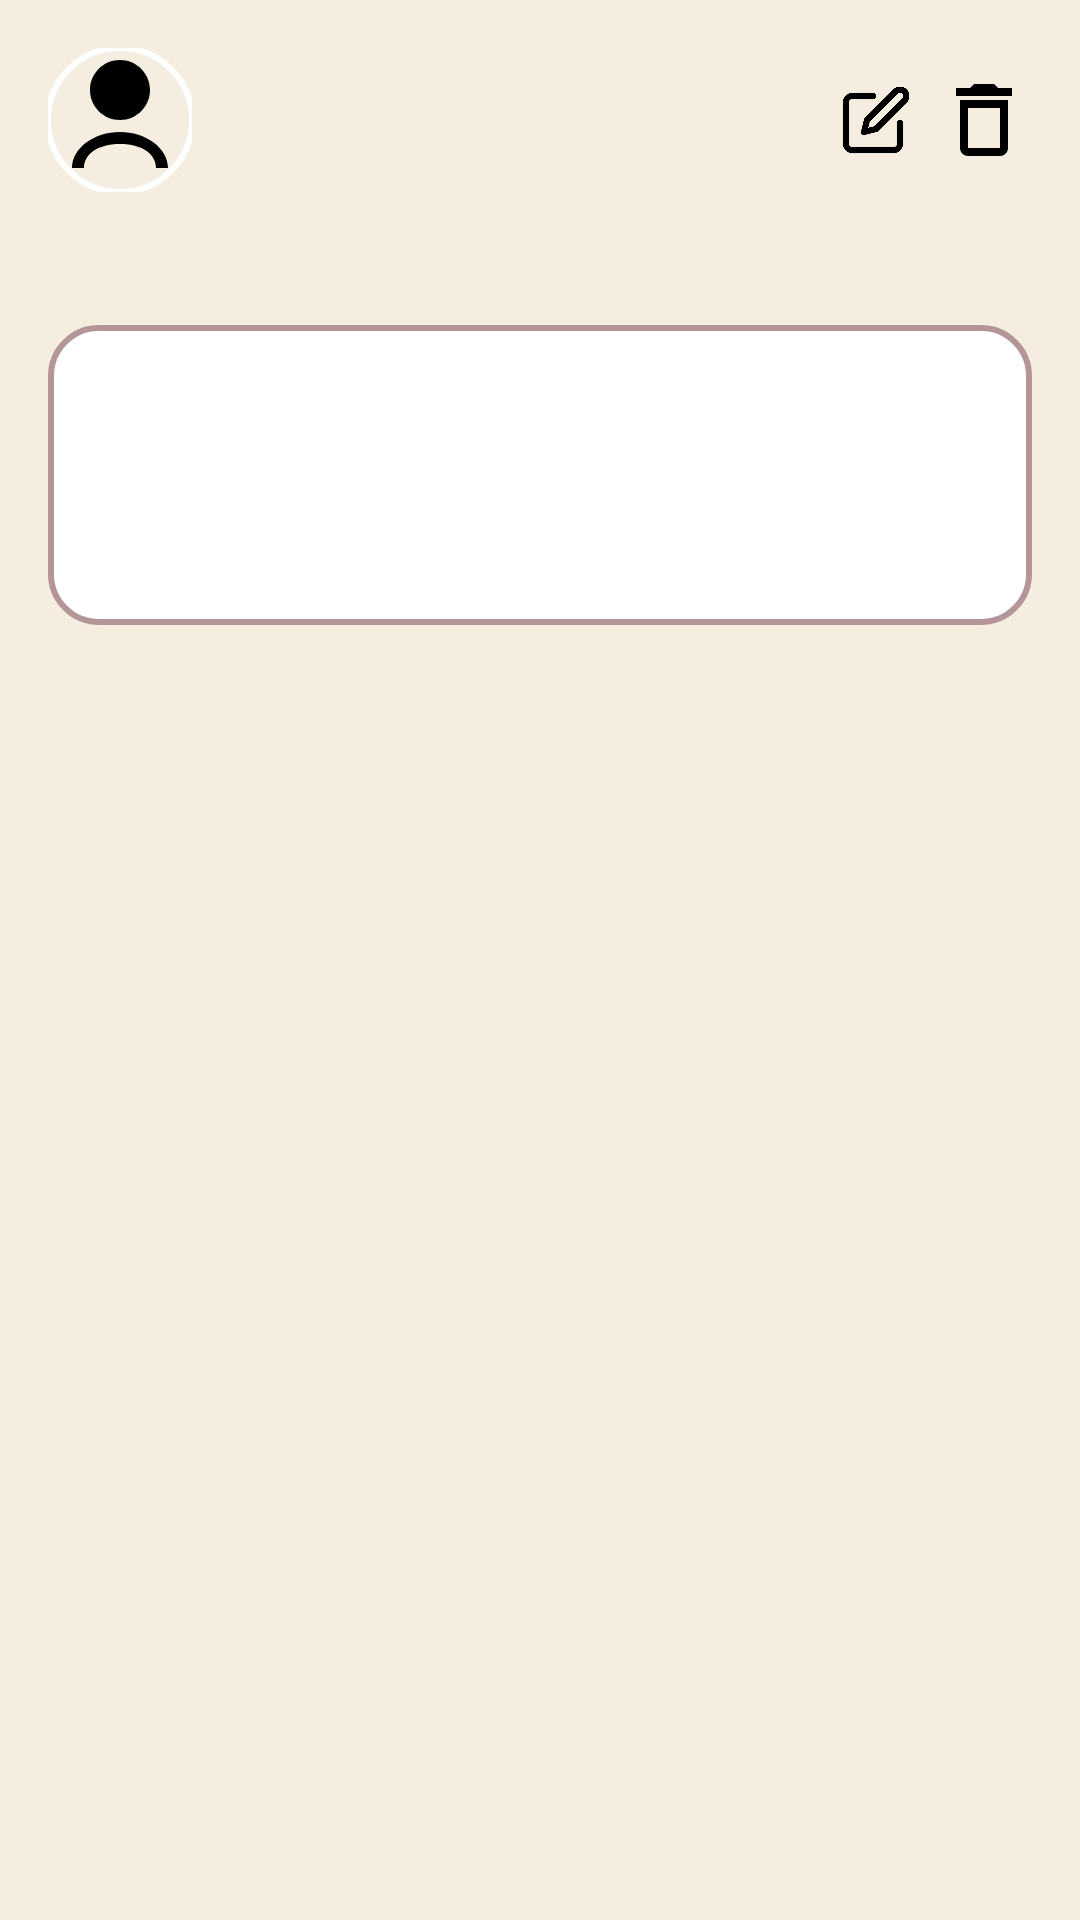

Produce the Android XML layout that renders to this screen, including the resource entries it uses.
<!-- AndroidManifest.xml: application theme Theme.Books -->
<!-- res/layout/fragment_book_post_item.xml -->
<?xml version="1.0" encoding="utf-8"?>
<LinearLayout xmlns:android="http://schemas.android.com/apk/res/android"
    android:layout_width="match_parent"
    android:layout_height="wrap_content"
    xmlns:app="http://schemas.android.com/apk/res-auto"
    android:orientation="vertical"
    android:padding="16dp"
    android:layout_marginBottom="12dp"
    android:background="#F5EDE0">

    <LinearLayout
        android:layout_width="match_parent"
        android:layout_height="wrap_content"
        android:orientation="horizontal"
        android:gravity="center_vertical">

        <com.google.android.material.imageview.ShapeableImageView
            android:id="@+id/profileImage"
            android:layout_width="48dp"
            android:layout_height="48dp"
            android:layout_marginEnd="8dp"
            android:scaleType="centerCrop"
            android:src="@drawable/ic_profile"
            app:shapeAppearanceOverlay="@style/CircleImageShape"
            app:strokeColor="@color/white"
            app:strokeWidth="2dp" />

        <TextView
            android:id="@+id/userName"
            android:layout_width="wrap_content"
            android:layout_height="wrap_content"
            android:layout_weight="1"
            android:textSize="18sp"
            android:textStyle="bold"
            android:textColor="#5C4033" />

        <com.google.android.material.imageview.ShapeableImageView
            android:id="@+id/editButton"
            android:layout_width="24dp"
            android:layout_height="24dp"
            android:layout_marginEnd="8dp"
            android:src="@drawable/edit_icon"
            android:background="@drawable/edit_icon" />

        <com.google.android.material.imageview.ShapeableImageView
            android:id="@+id/deleteButton"
            android:layout_width="wrap_content"
            android:layout_height="wrap_content"
            android:src="@drawable/ic_delete" />

    </LinearLayout>

    <TextView
        android:id="@+id/bookName"
        android:layout_width="wrap_content"
        android:layout_height="wrap_content"
        android:textSize="24sp"
        android:layout_gravity="center"
        android:textStyle="bold"
        android:textColor="#8D6E63"
        android:layout_marginTop="4dp" />

    <ScrollView
        android:layout_width="match_parent"
        android:layout_height="100dp"
        android:background="@drawable/rounded_edit_text"
        android:padding="12dp"
        android:layout_marginTop="8dp" >

        <TextView
            android:id="@+id/recommendationText"
            android:layout_width="match_parent"
            android:layout_height="wrap_content"
            android:textSize="14sp"
            android:textColor="#5C4033"
            android:padding="4dp" />
    </ScrollView>

    <FrameLayout
        android:layout_width="match_parent"
        android:layout_height="500dp"
        android:layout_marginTop="8dp">

        <ProgressBar
            android:id="@+id/imageLoadingSpinner"
            android:layout_width="50dp"
            android:layout_height="50dp"
            android:layout_gravity="center"
            style="?android:attr/progressBarStyleLarge" />

        <com.google.android.material.imageview.ShapeableImageView
            android:id="@+id/bookImage"
            android:layout_width="match_parent"
            android:layout_height="500dp"
            android:layout_marginTop="8dp"
            android:scaleType="centerCrop"
            android:background="#DDBEA9"
            android:visibility="gone"
            android:src="@drawable/ic_book_placeholder" />
    </FrameLayout>

    <LinearLayout
        android:layout_width="match_parent"
        android:layout_height="wrap_content"
        android:orientation="horizontal"
        android:gravity="center_vertical"
        android:layout_marginTop="8dp">

        <TextView
            android:id="@+id/ratingText"
            android:layout_width="wrap_content"
            android:layout_height="wrap_content"
            android:textSize="16sp"
            android:textStyle="bold"
            android:textColor="#5C4033"
            android:layout_marginEnd="8dp" />

        <com.google.android.material.imageview.ShapeableImageView
            android:id="@+id/starIcon"
            android:layout_width="24dp"
            android:layout_height="24dp"
            app:tint="#F4A261"
            android:src="@drawable/ic_star" />
    </LinearLayout>
</LinearLayout>
<!-- resources referenced by this layout -->
<resources>
  <color name="white">#FFFFFFFF</color>
  <!-- drawable edit_icon: png bitmap (drawable, 2803 bytes) -->
  <!-- drawable ic_delete (drawable) -->
  <vector xmlns:android="http://schemas.android.com/apk/res/android"
      android:width="32dp"
      android:height="32dp"
      android:viewportWidth="24"
      android:viewportHeight="24">
  
      <path
          android:fillColor="#000000"
          android:pathData="M6,19c0,1.1 0.9,2 2,2h8c1.1,0 2,-0.9 2,-2V7H6v12zM8,9h8v10H8V9zM19,4h-3.5l-1,-1h-5l-1,1H5v2h14V4z" />
  </vector>
  <!-- drawable ic_profile (drawable) -->
  <vector xmlns:android="http://schemas.android.com/apk/res/android"
      android:width="24dp"
      android:height="24dp"
      android:viewportWidth="24"
      android:viewportHeight="24">
      <path
          android:fillColor="@android:color/black"
          android:pathData="M12 12C14.76 12 17 9.76 17 7C17 4.24 14.76 2 12 2C9.24 2 7 4.24 7 7C7 9.76 9.24 12 12 12ZM4 20C4 16.69 7.69 14 12 14C16.31 14 20 16.69 20 20H18C18 17.79 15.87 16 12 16C8.13 16 6 17.79 6 20H4Z" />
  </vector>
  <!-- drawable rounded_edit_text (drawable) -->
  <shape xmlns:android="http://schemas.android.com/apk/res/android" android:shape="rectangle">
      <corners android:radius="16dp"/>
      <solid android:color="#FFFFFF"/>
      <stroke android:width="2dp" android:color="@color/button_color"/>
  </shape>
  <style name="CircleImageShape">
          <item name="cornerFamily">rounded</item>
          <item name="cornerSize">50%</item>
      </style>
  <style name="Theme.Books" parent="Theme.Material3.Light.NoActionBar">
          <item name="windowActionBar">true</item>
          <item name="windowNoTitle">false</item>
          <item name="colorPrimary">@color/button_color</item>
          <item name="colorOnPrimary">@color/white</item>
      </style>
  <color name="button_color">#b49698</color>
</resources>
